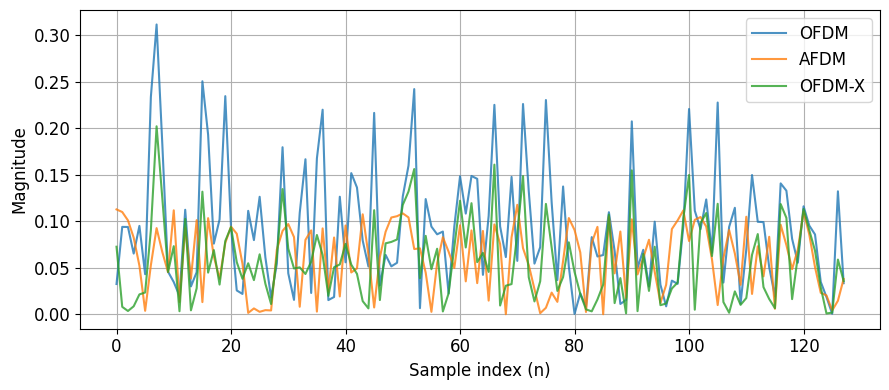

Reproduce this figure in Python.
"""
Appendix J

Time domain comparison (OFDM, AFDM, and OFDM-X)
"""
import numpy as np
import matplotlib.pyplot as plt
plt.rcParams['font.family'] = 'Times New Roman'
N = 128   # number of samples
# ----- 1) Conventional OFDM -----
ofdm = np.random.randn(N) * 0.1
ofdm[::15] += 0.2  # add strong peaks to simulate PAPR
# ----- 2) AFDM (chirp-based modulation) -----
n = np.arange(N)
chirp = np.cos(2*np.pi*0.01*n**2) * 0.1  # quadratic chirp
afdm = chirp + np.random.randn(N)*0.01
# ----- 3) OFDM-X (hybrid) -----
ofdm_x = 0.5*ofdm + 0.5*afdm   # simple hybrid to illustrate
# ----- Plot -----
plt.figure(figsize=(9,4))
plt.plot(np.abs(ofdm), label="OFDM", alpha=0.8)
plt.plot(np.abs(afdm), label="AFDM", alpha=0.8)
plt.plot(np.abs(ofdm_x), label="OFDM-X", alpha=0.8)
plt.xlabel("Sample index (n)", fontsize=12)
plt.ylabel("Magnitude", fontsize=12)
#plt.title("Time-domain Signals", fontsize=10)
# legend بحجم 8 (بدون Bold)
plt.legend(fontsize=12)
plt.xticks(fontsize=12)
plt.yticks(fontsize=12)
plt.grid(True)
plt.tight_layout()
plt.savefig("time_domain_ofdm_afdm_ofdmx.png", dpi=600)
plt.show()
